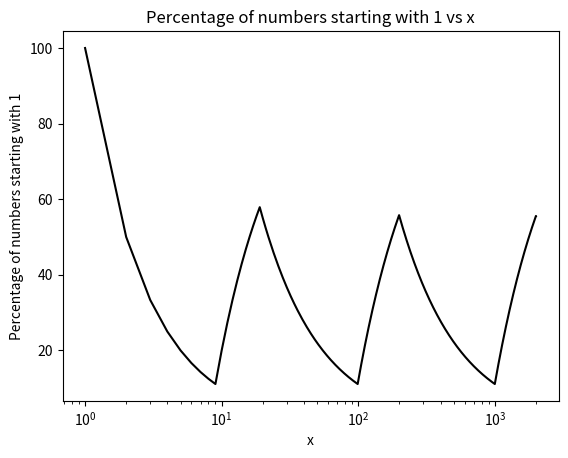

Recreate this plot in Python.
import matplotlib.pyplot as plt
import numpy as np

def plot_percentage(x):
    percentages = []
    for i in range(1, x+1):
        numbers_starting_with_1 = len([str(j) for j in range(1, i+1) if str(j)[0] == '1'])
        percentage = (numbers_starting_with_1 / i) * 100
        percentages.append(percentage)
    plt.plot(range(1, x+1), percentages, color='black')
    plt.xlabel('x')
    plt.ylabel('Percentage of numbers starting with 1')
    plt.title('Percentage of numbers starting with 1 vs x')
    plt.xscale('log')
    plt.show()

plot_percentage(2000)
